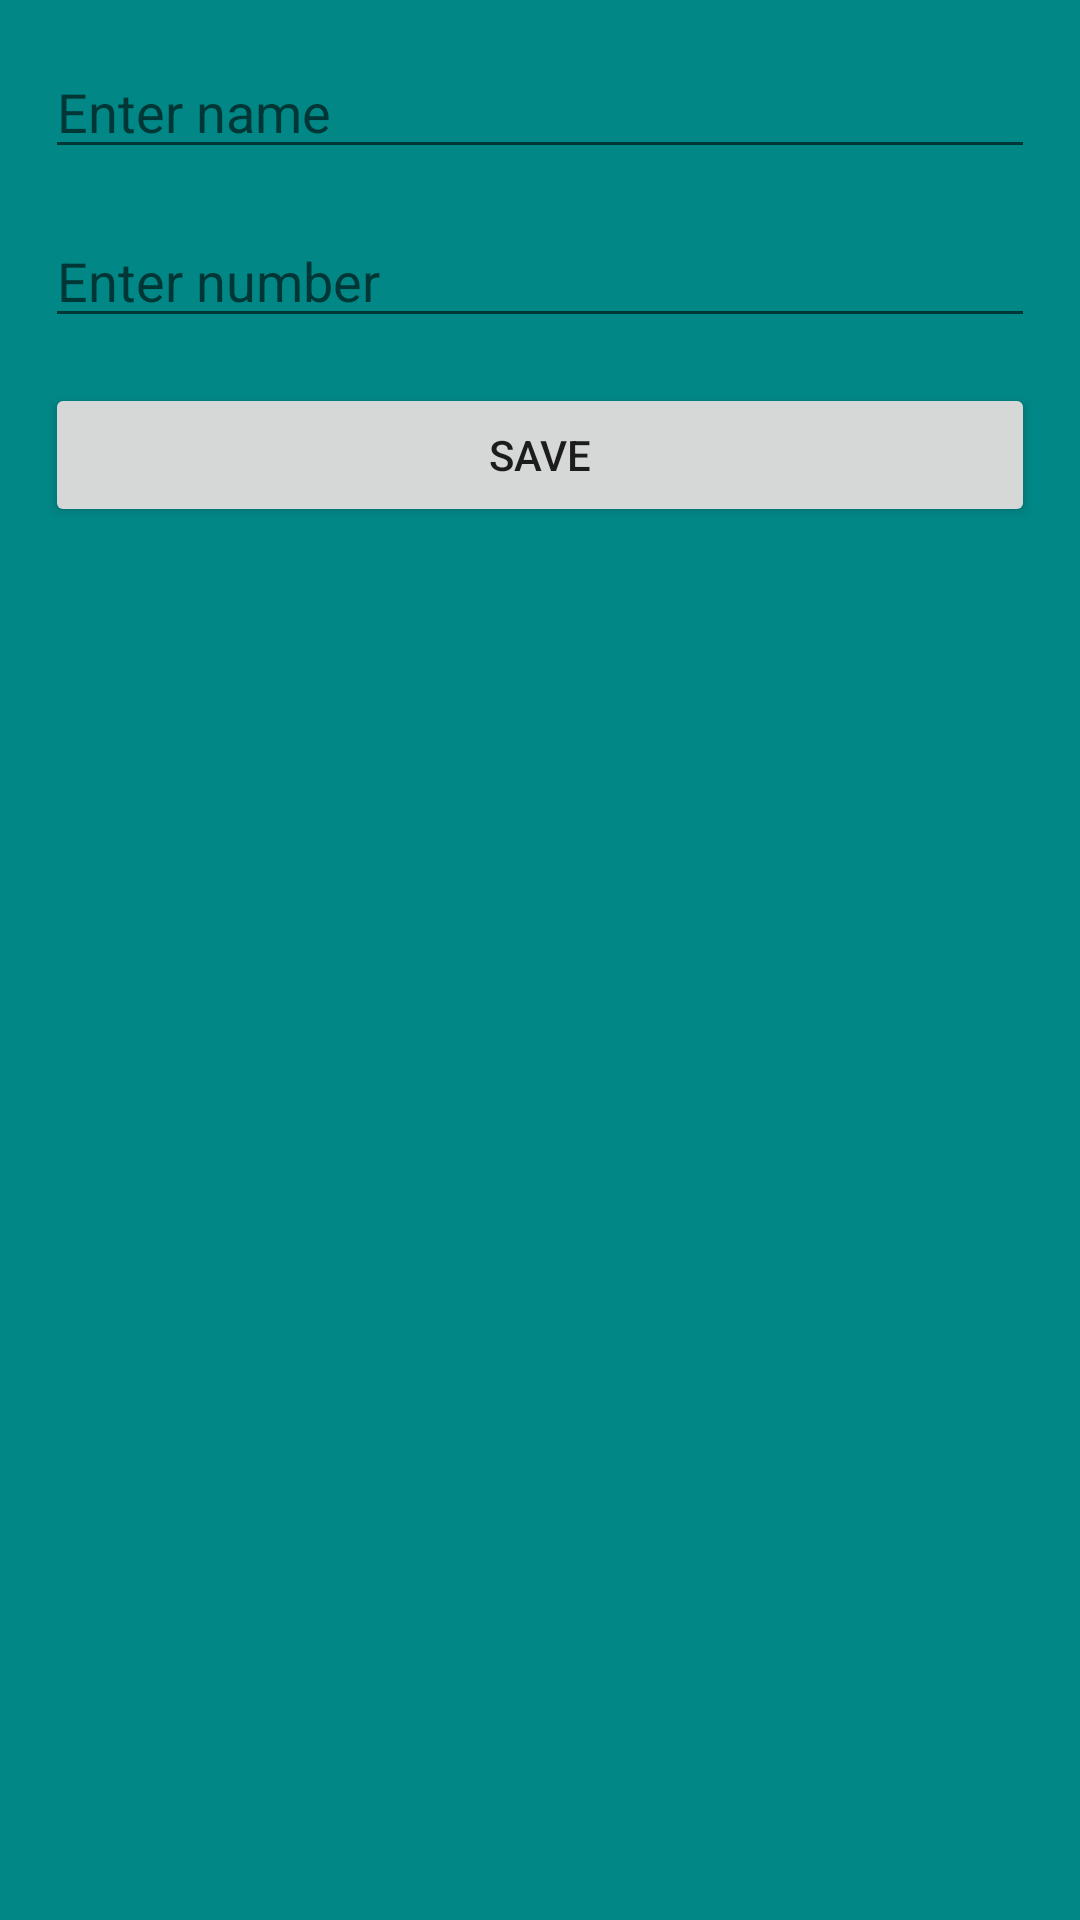

Here is an Android app screen rendered from its layout file. Give the layout XML and the strings, colors and styles it references.
<!-- AndroidManifest.xml: application theme Theme.HW5 -->
<!-- res/layout/fragment_form.xml -->
<?xml version="1.0" encoding="utf-8"?>
<androidx.constraintlayout.widget.ConstraintLayout xmlns:android="http://schemas.android.com/apk/res/android"
    xmlns:tools="http://schemas.android.com/tools"
    android:layout_width="match_parent"
    android:layout_height="match_parent"
    xmlns:app="http://schemas.android.com/apk/res-auto"
    tools:context=".fragments.FormFragment"
    android:background="@color/teal_700">

    <EditText
        android:id="@+id/name"
        android:layout_width="match_parent"
        android:layout_height="wrap_content"
        app:layout_constraintTop_toTopOf="parent"
        android:hint="Enter name"
        app:layout_constraintStart_toStartOf="parent"
        app:layout_constraintEnd_toEndOf="parent"
        android:layout_margin="15dp"
        android:textColor="@color/black"/>

    <EditText
        android:id="@+id/number"
        android:hint="Enter number"

        android:layout_width="match_parent"
        android:layout_height="wrap_content"
        app:layout_constraintTop_toBottomOf="@id/name"
        android:layout_marginTop="16dp"
        app:layout_constraintStart_toStartOf="parent"
        app:layout_constraintEnd_toEndOf="parent"
        android:layout_margin="15dp"
        android:textColor="@color/black"/>

    <Button
        android:id="@+id/btn_save"
        android:layout_width="match_parent"
        android:layout_height="wrap_content"
        app:layout_constraintTop_toBottomOf="@id/number"
        android:layout_margin="15dp"
        android:text="Save"

        />
</androidx.constraintlayout.widget.ConstraintLayout>
<!-- resources referenced by this layout -->
<resources>
  <style name="Theme.HW5" parent="Theme.MaterialComponents.DayNight.NoActionBar">
          
          <item name="colorPrimary">@color/purple_500</item>
          <item name="colorPrimaryVariant">@color/purple_700</item>
          <item name="colorOnPrimary">@color/white</item>
          
          <item name="colorSecondary">@color/teal_200</item>
          <item name="colorSecondaryVariant">@color/teal_700</item>
          <item name="colorOnSecondary">@color/black</item>
          
          <item name="android:statusBarColor" tools:targetApi="l">?attr/colorPrimaryVariant</item>
          
      </style>
  <!-- not gathered from this repository: default colours our renderer supplied (Android Studio template values) -->
  <color name="purple_500">#FF6200EE</color>
  <color name="purple_700">#FF3700B3</color>
  <color name="teal_200">#FF03DAC5</color>
  <color name="teal_700">#FF018786</color>
  <color name="black">#FF000000</color>
  <color name="white">#FFFFFFFF</color>
</resources>
